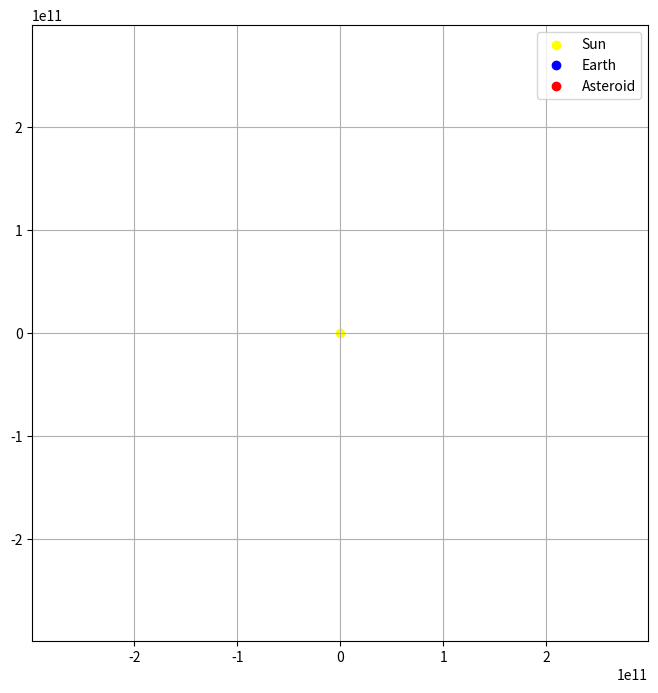

Generate this figure with matplotlib:
import numpy as np
import matplotlib.pyplot as plt
from matplotlib.animation import FuncAnimation

# Constants
G = 6.67430e-11  # Gravitational constant (m^3 kg^-1 s^-2)
M_sun = 1.989e30  # Mass of the Sun (kg)
M_earth = 5.972e24  # Mass of Earth (kg)
AU = 1.496e11  # 1 Astronomical Unit (m)
R_earth = 6.3781e6  # Earth's radius (m)
year_in_seconds = 365.25 * 24 * 3600  # Seconds in one year
dt = 60 * 60  # Time step (1 hour)


def calculate_orbit(initial_position, initial_velocity, mass_object, num_steps):
    """
    Simulates the orbit of an object around the Sun.
    """
    r = np.array(initial_position, dtype=np.float64)
    v = np.array(initial_velocity, dtype=np.float64)

    positions = np.zeros((num_steps, 2))
    speeds = np.zeros(num_steps)

    for i in range(num_steps):
        r_magnitude = np.linalg.norm(r)
        force_magnitude = G * M_sun * mass_object / r_magnitude**2
        force_direction = -r / r_magnitude
        force = force_magnitude * force_direction

        acceleration = force / mass_object
        v += acceleration * dt
        r += v * dt

        positions[i] = r
        speeds[i] = np.linalg.norm(v)  # Calculate and store speed

    return positions, speeds


def check_collision(earth_positions, asteroid_positions):
    """
    Checks for a potential collision between Earth and an asteroid.
    """
    for i in range(len(earth_positions)):
        distance = np.linalg.norm(earth_positions[i] - asteroid_positions[i])
        if distance < R_earth:  # Collision if the distance is less than Earth's radius
            return i  # Collision step
    return None  # No collision


def update(frame, earth_positions, asteroid_positions, earth_dot, asteroid_dot, earth_text, asteroid_text, earth_speeds, asteroid_speeds):
    """
    Updates the positions and speed displays for each animation frame.
    """
    # Update the position of Earth and asteroid
    earth_dot.set_data(earth_positions[frame, 0], earth_positions[frame, 1])
    asteroid_dot.set_data(asteroid_positions[frame, 0], asteroid_positions[frame, 1])

    # Update speed text
    earth_text.set_text(f'Earth Speed: {earth_speeds[frame]:.2f} m/s')
    asteroid_text.set_text(f'Asteroid Speed: {asteroid_speeds[frame]:.2f} m/s')

    return earth_dot, asteroid_dot, earth_text, asteroid_text


def plot_orbits_with_animation(earth_positions, asteroid_positions, earth_speeds, asteroid_speeds, collision_step=None):
    """
    Plots and animates the orbits of Earth and the asteroid.
    """
    fig, ax = plt.subplots(figsize=(8, 8))

    # Plot the Sun at the center
    ax.scatter(0, 0, color='yellow', label='Sun')

    # Set limits for viewing
    ax.set_xlim(-2 * AU, 2 * AU)
    ax.set_ylim(-2 * AU, 2 * AU)

    # Set equal scaling for aspect ratio
    ax.set_aspect('equal', adjustable='box')

    # Initialize Earth and asteroid dots
    earth_dot, = ax.plot([], [], 'bo', label="Earth")  # Blue dot for Earth
    asteroid_dot, = ax.plot([], [], 'ro', label="Asteroid")  # Red dot for asteroid

    # Initialize text for displaying speed
    earth_text = ax.text(-1.8 * AU, 1.8 * AU, '', fontsize=12)
    asteroid_text = ax.text(-1.8 * AU, 1.6 * AU, '', fontsize=12)

    # Highlight collision point if detected
    if collision_step is not None:
        ax.scatter(earth_positions[collision_step, 0], earth_positions[collision_step, 1], 
                   color='green', label='Collision Point', zorder=5)

    # Set grid and legend
    ax.legend()
    ax.grid(True)

    # Animate the simulation using FuncAnimation
    anim = FuncAnimation(fig, update, frames=len(earth_positions), 
                         fargs=(earth_positions, asteroid_positions, earth_dot, asteroid_dot, earth_text, asteroid_text, earth_speeds, asteroid_speeds),
                         interval=30, blit=False)  # Set blit=False to avoid errors

    plt.show()


# Simulation settings
num_steps = int(year_in_seconds / dt)  # Simulate for one year

# Earth's initial conditions
earth_initial_position = [AU, 0]
earth_initial_velocity = [0, 29780]  # Earth's orbital velocity in m/s

# Asteroid's initial conditions
asteroid_initial_position = [AU + 1e10, 0]  # 10 million km further than Earth
asteroid_initial_velocity = [0, 28000]  # Slightly slower velocity than Earth

# Calculate orbits and speeds
earth_positions, earth_speeds = calculate_orbit(earth_initial_position, earth_initial_velocity, M_earth, num_steps)
asteroid_positions, asteroid_speeds = calculate_orbit(asteroid_initial_position, asteroid_initial_velocity, 1e12, num_steps)

# Check for collision
collision_step = check_collision(earth_positions, asteroid_positions)

# Plot orbits with dynamic animation and speed display
plot_orbits_with_animation(earth_positions, asteroid_positions, earth_speeds, asteroid_speeds, collision_step)

# Print collision information
if collision_step is not None:
    collision_time = collision_step * dt / (24 * 3600)  # Convert time to days
    print(f"Collision detected at step {collision_step}, which corresponds to {collision_time:.2f} days.")
else:
    print("No collision detected.")
